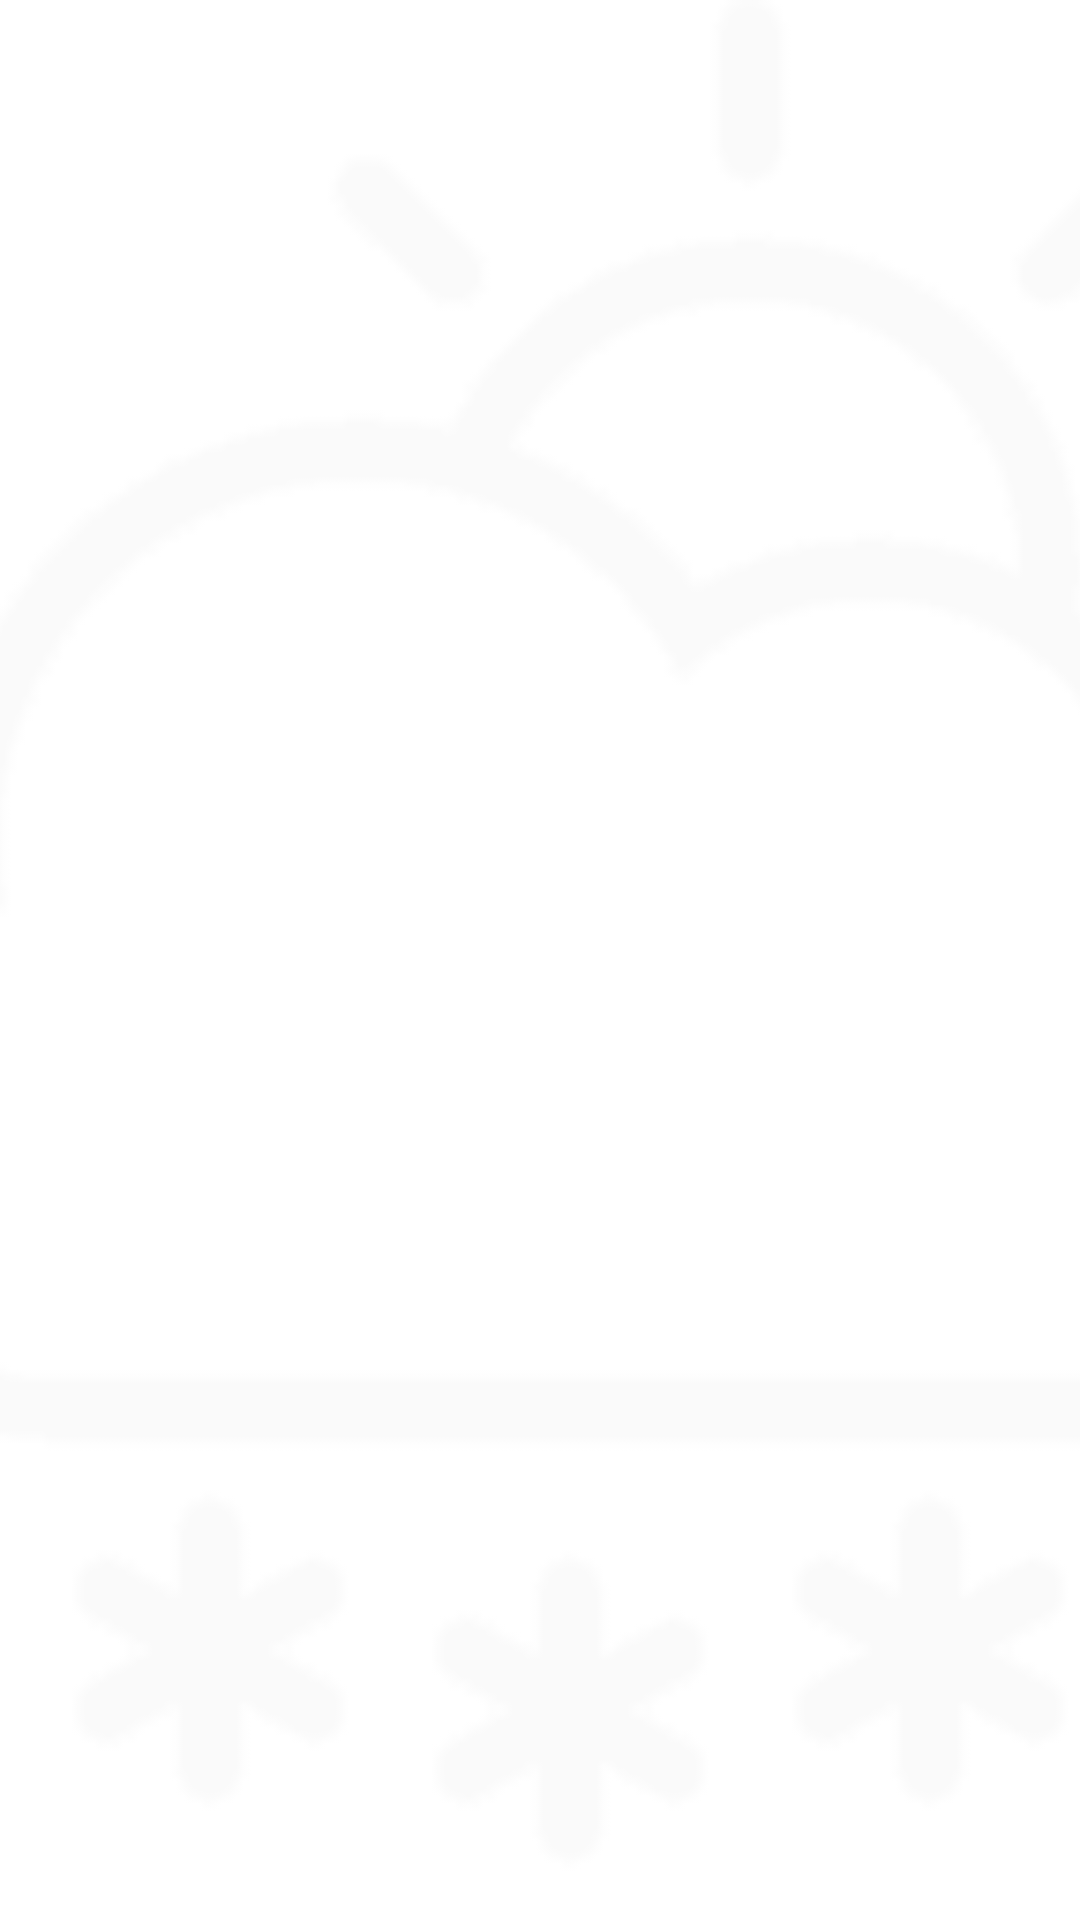

Write the Android layout XML for this screen, with the resource values it uses.
<!-- AndroidManifest.xml: application theme AppTheme -->
<!-- res/layout/activity_home.xml -->
<?xml version="1.0" encoding="utf-8"?>
<RelativeLayout xmlns:android="http://schemas.android.com/apk/res/android"
    xmlns:tools="http://schemas.android.com/tools"
    android:layout_width="match_parent"
    android:layout_height="match_parent"
    tools:context="com.allexis.weatherapp.ui.module.main.MainActivity">

    <FrameLayout
        android:id="@+id/main_content_layout"
        android:layout_width="match_parent"
        android:layout_height="match_parent" />

    <ImageView
        android:id="@+id/image_view_reversed_icon"
        android:layout_width="match_parent"
        android:layout_height="match_parent"
        android:contentDescription="@string/app_name"
        android:scaleType="centerCrop"
        android:src="@drawable/icon_reversed" />

</RelativeLayout>
<!-- resources referenced by this layout -->
<resources>
  <!-- drawable icon_reversed: png bitmap (drawable, 3608 bytes) -->
  <string name="app_name">WeatherApp</string>
  <style name="AppTheme" parent="Base.Theme.AppCompat.Light.DarkActionBar">
          
          <item name="colorPrimary">@color/colorPrimary</item>
          <item name="colorPrimaryDark">@color/colorPrimaryDark</item>
          <item name="colorAccent">@color/colorAccent</item>
      </style>
  <color name="colorPrimary">#3F51B5</color>
  <color name="colorPrimaryDark">#303F9F</color>
  <color name="colorAccent">#65abff</color>
</resources>
